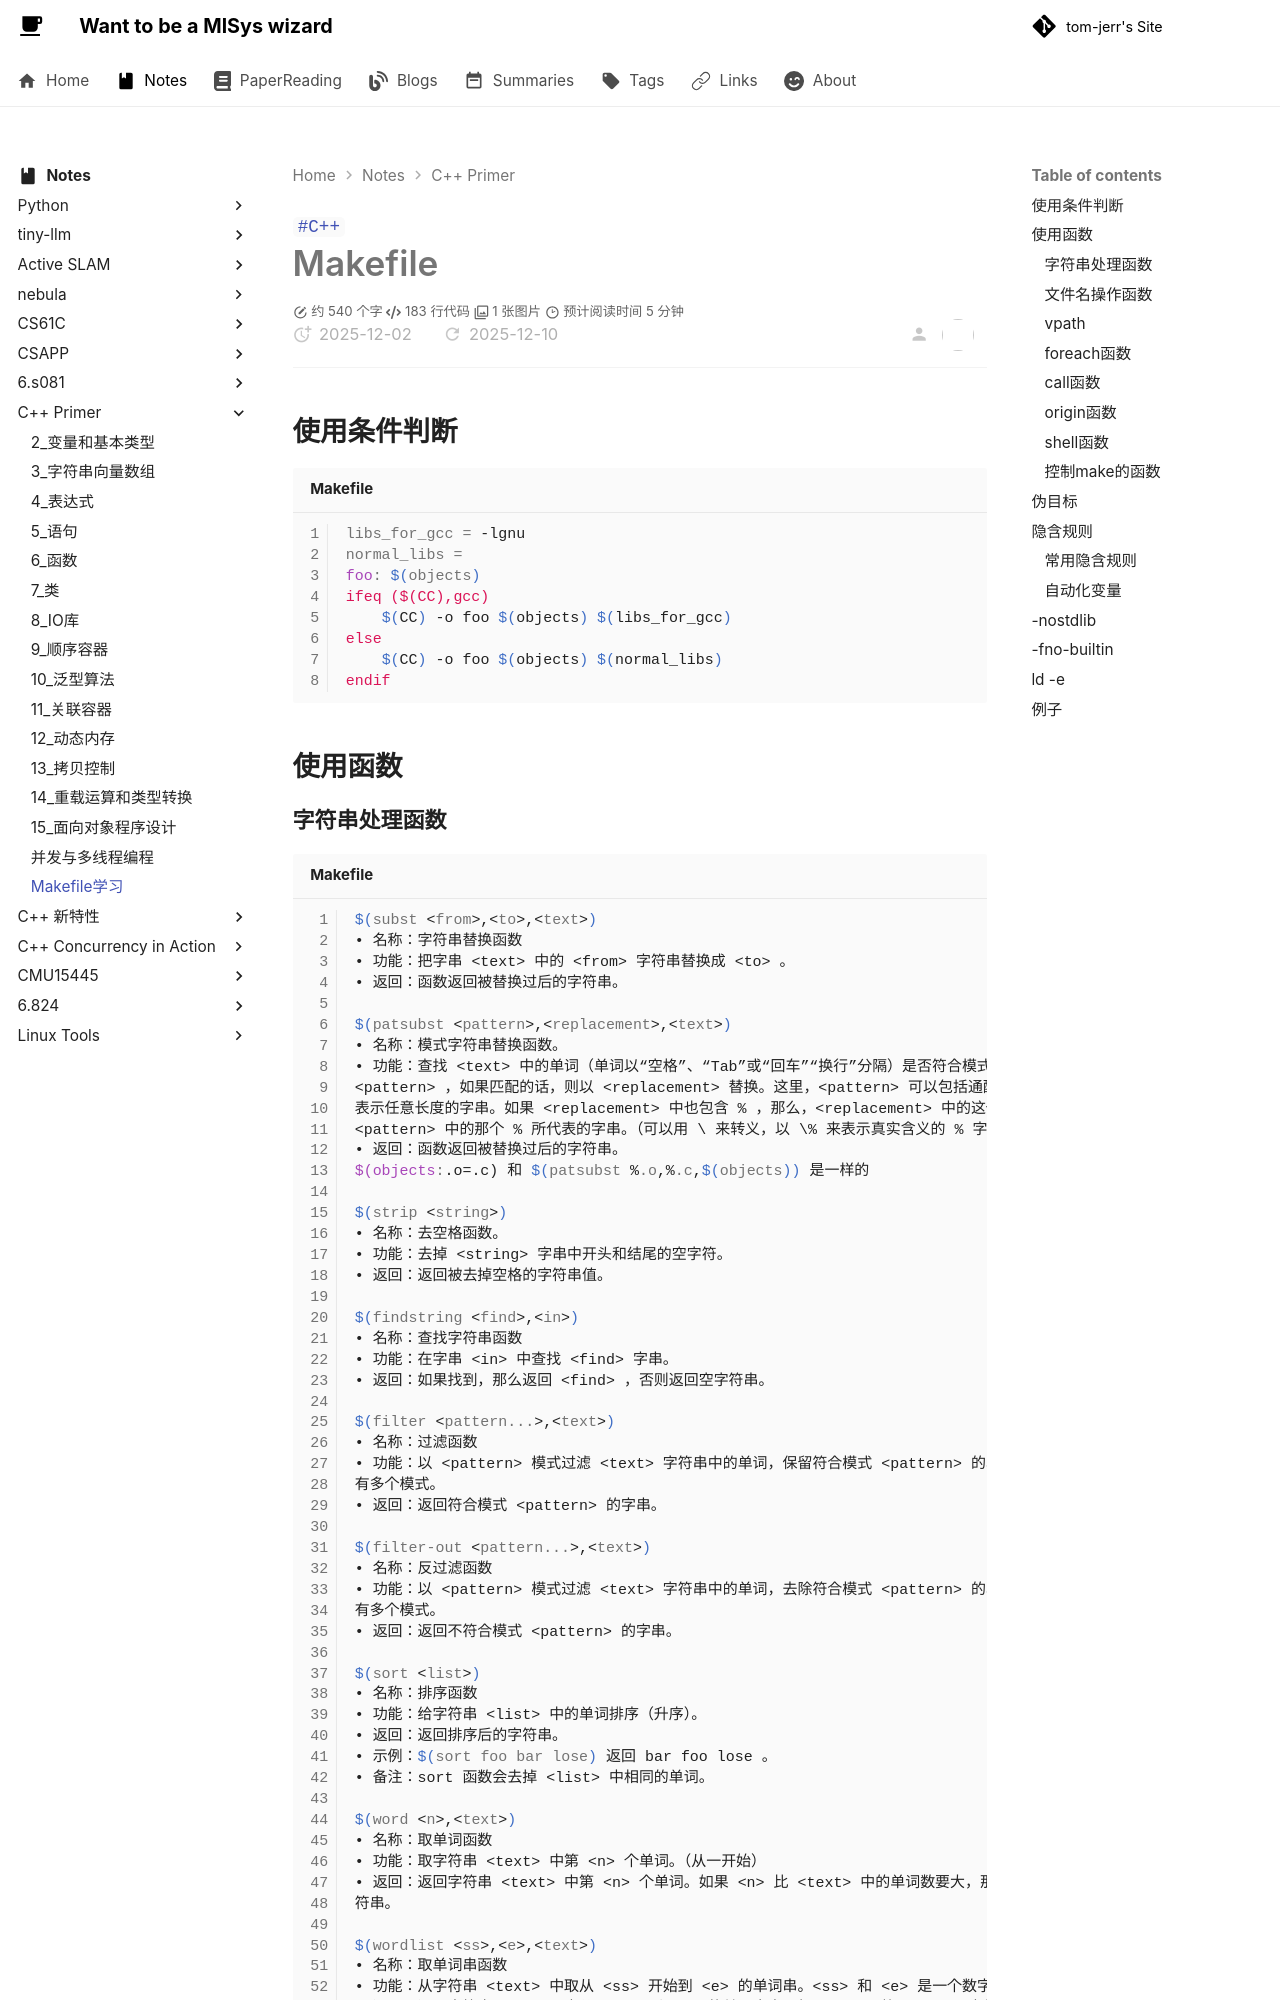

repository: tom-jerr/tom-jerr.github.io · page: notes/c++primer/Makefile学习/index.html · generator: mkdocs

---

title: C++-Makefile语法学习
tags:

- C++

---

# Makefile

## 使用条件判断

```makefile
libs_for_gcc = -lgnu
normal_libs =
foo: $(objects)
ifeq ($(CC),gcc)
	$(CC) -o foo $(objects) $(libs_for_gcc)
else
	$(CC) -o foo $(objects) $(normal_libs)
endif
```

## 使用函数
